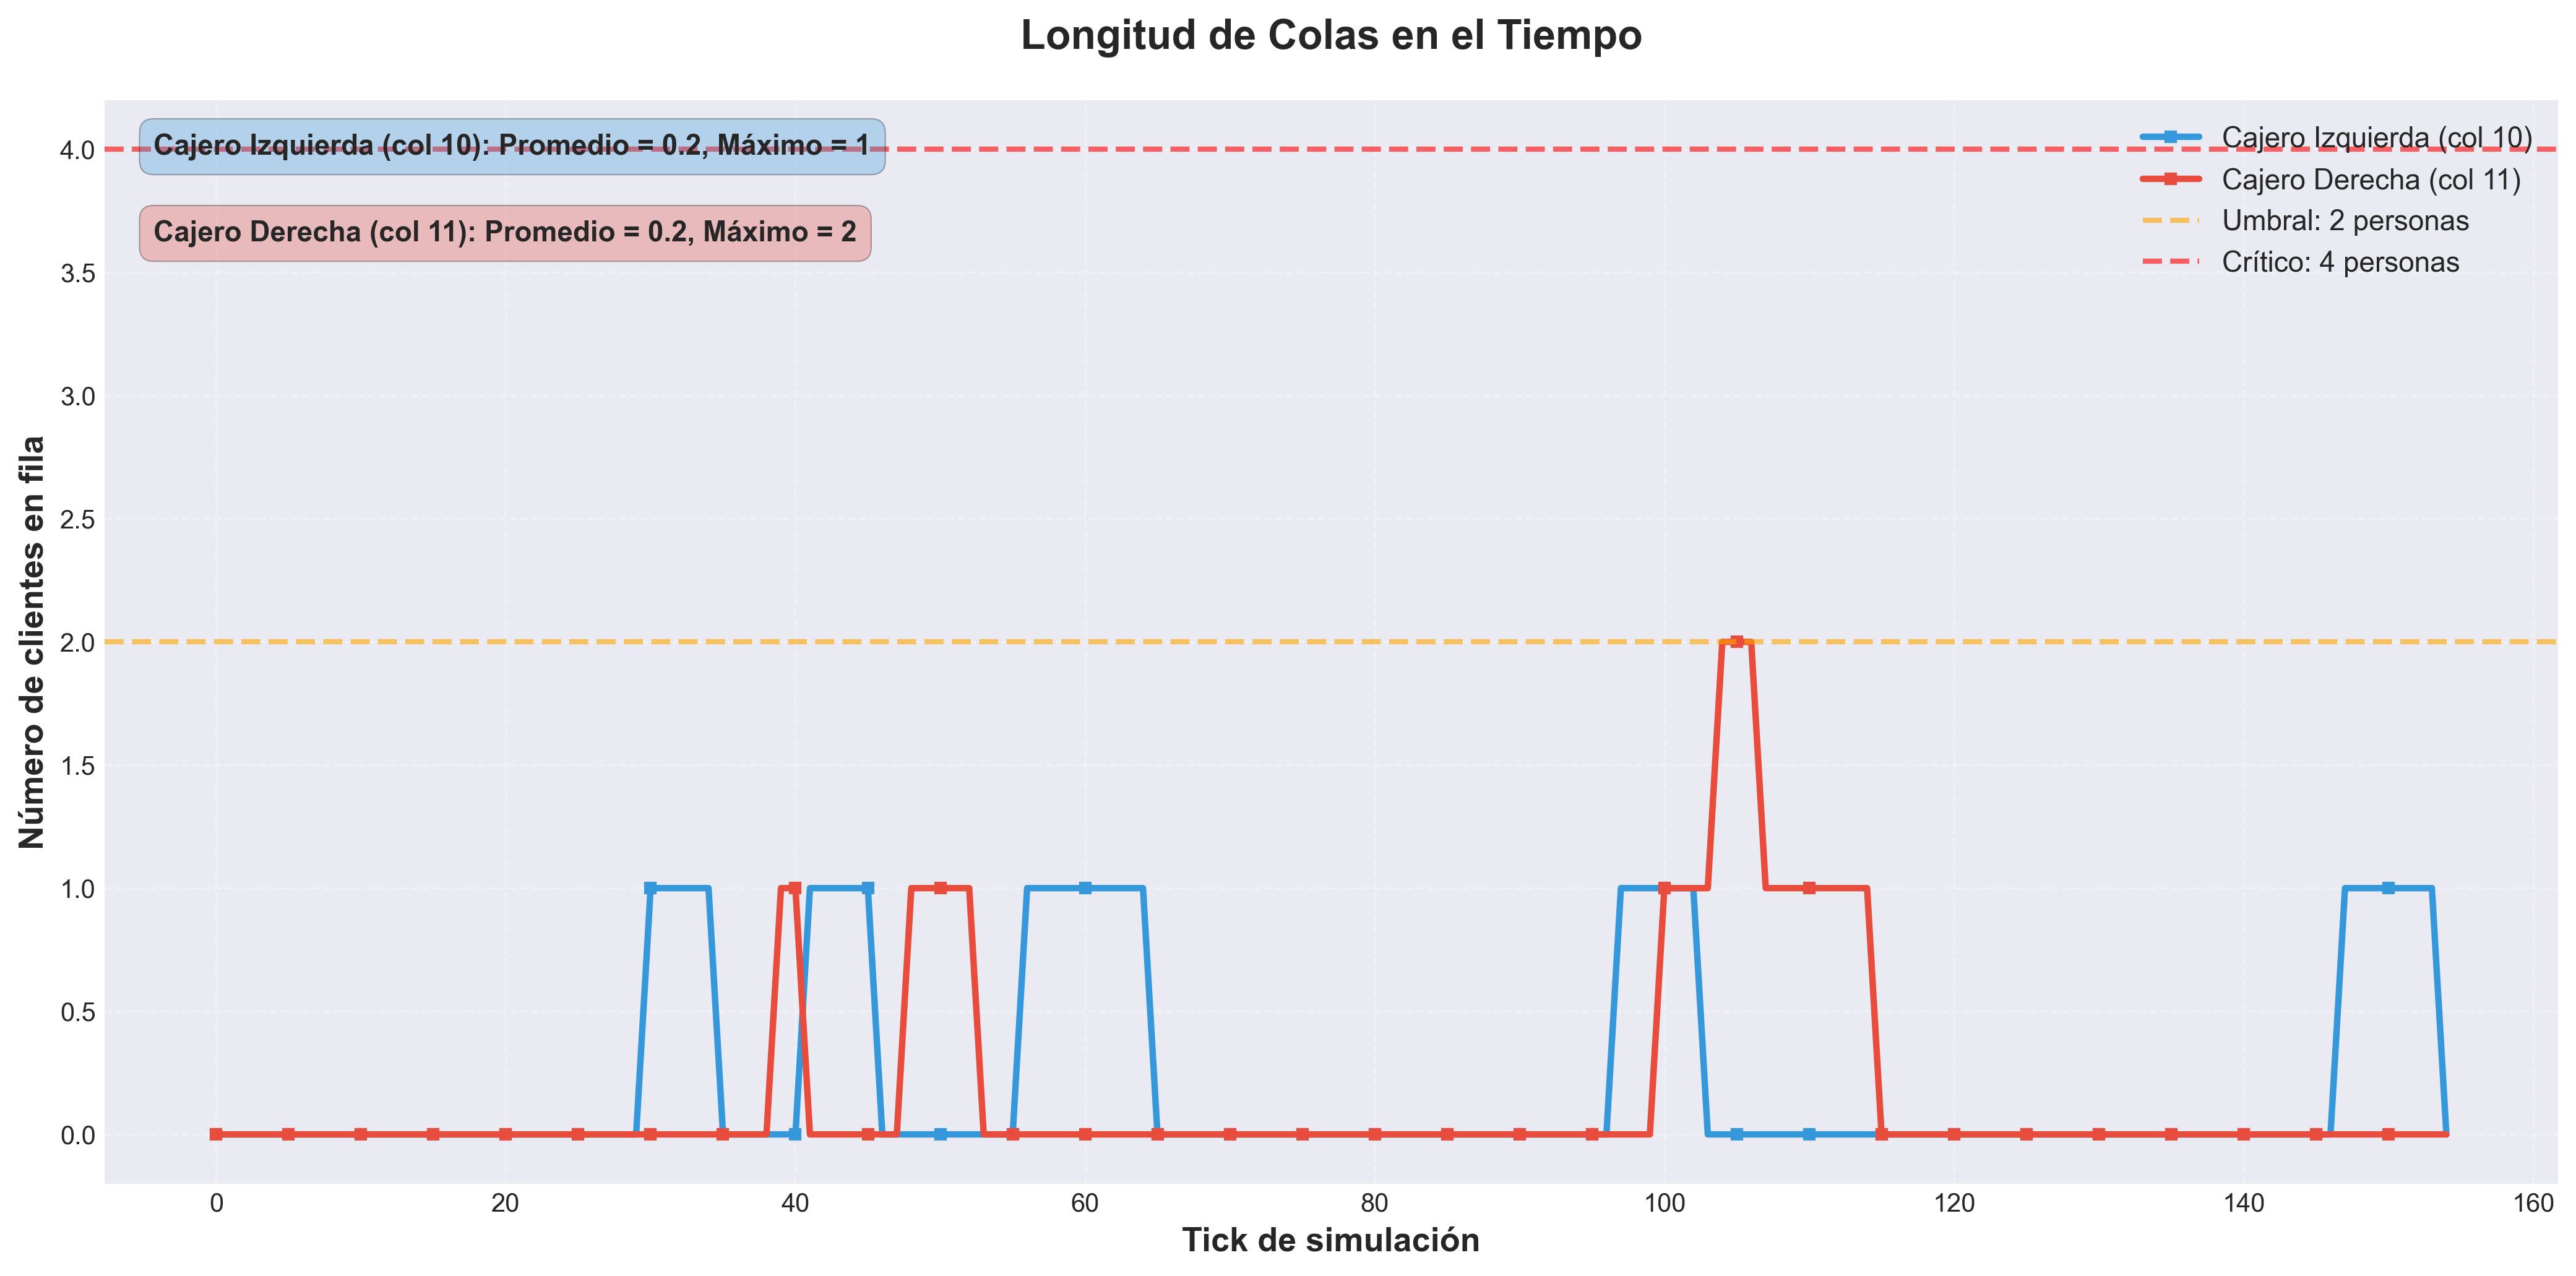

Source data for this figure (header and first rows):
cajero, longitud, tick
Cajero_11_10, 0, 0
Cajero_11_10, 0, 1
Cajero_11_10, 0, 2
Cajero_11_10, 0, 3
Cajero_11_10, 0, 4
Cajero_11_10, 0, 5
Cajero_11_10, 0, 6
Cajero_11_10, 0, 7
Cajero_11_10, 0, 8
Cajero_11_10, 0, 9
Cajero_11_10, 0, 10
Cajero_11_10, 0, 11
Cajero_11_10, 0, 12
Cajero_11_10, 0, 13
Cajero_11_10, 0, 14
Cajero_11_10, 0, 15
Cajero_11_10, 0, 16
Cajero_11_10, 0, 17
Cajero_11_10, 0, 18
Cajero_11_10, 0, 19
Cajero_11_10, 0, 20
Cajero_11_10, 0, 21
Cajero_11_10, 0, 22
Cajero_11_10, 0, 23
Cajero_11_10, 0, 24
Cajero_11_10, 0, 25
Cajero_11_10, 0, 26
Cajero_11_10, 0, 27
Cajero_11_10, 0, 28
Cajero_11_10, 0, 29
Cajero_11_10, 1, 30
Cajero_11_10, 1, 31
Cajero_11_10, 1, 32
Cajero_11_10, 1, 33
Cajero_11_10, 1, 34
Cajero_11_10, 0, 35
Cajero_11_10, 0, 36
Cajero_11_10, 0, 37
Cajero_11_10, 0, 38
Cajero_11_10, 0, 39
Cajero_11_10, 0, 40
Cajero_11_10, 1, 41
Cajero_11_10, 1, 42
Cajero_11_10, 1, 43
Cajero_11_10, 1, 44
Cajero_11_10, 1, 45
Cajero_11_10, 0, 46
Cajero_11_10, 0, 47
Cajero_11_10, 0, 48
Cajero_11_10, 0, 49
Cajero_11_10, 0, 50
Cajero_11_10, 0, 51
Cajero_11_10, 0, 52
Cajero_11_10, 0, 53
Cajero_11_10, 0, 54
Cajero_11_10, 0, 55
Cajero_11_10, 1, 56
Cajero_11_10, 1, 57
Cajero_11_10, 1, 58
Cajero_11_10, 1, 59
... 250 more rows
